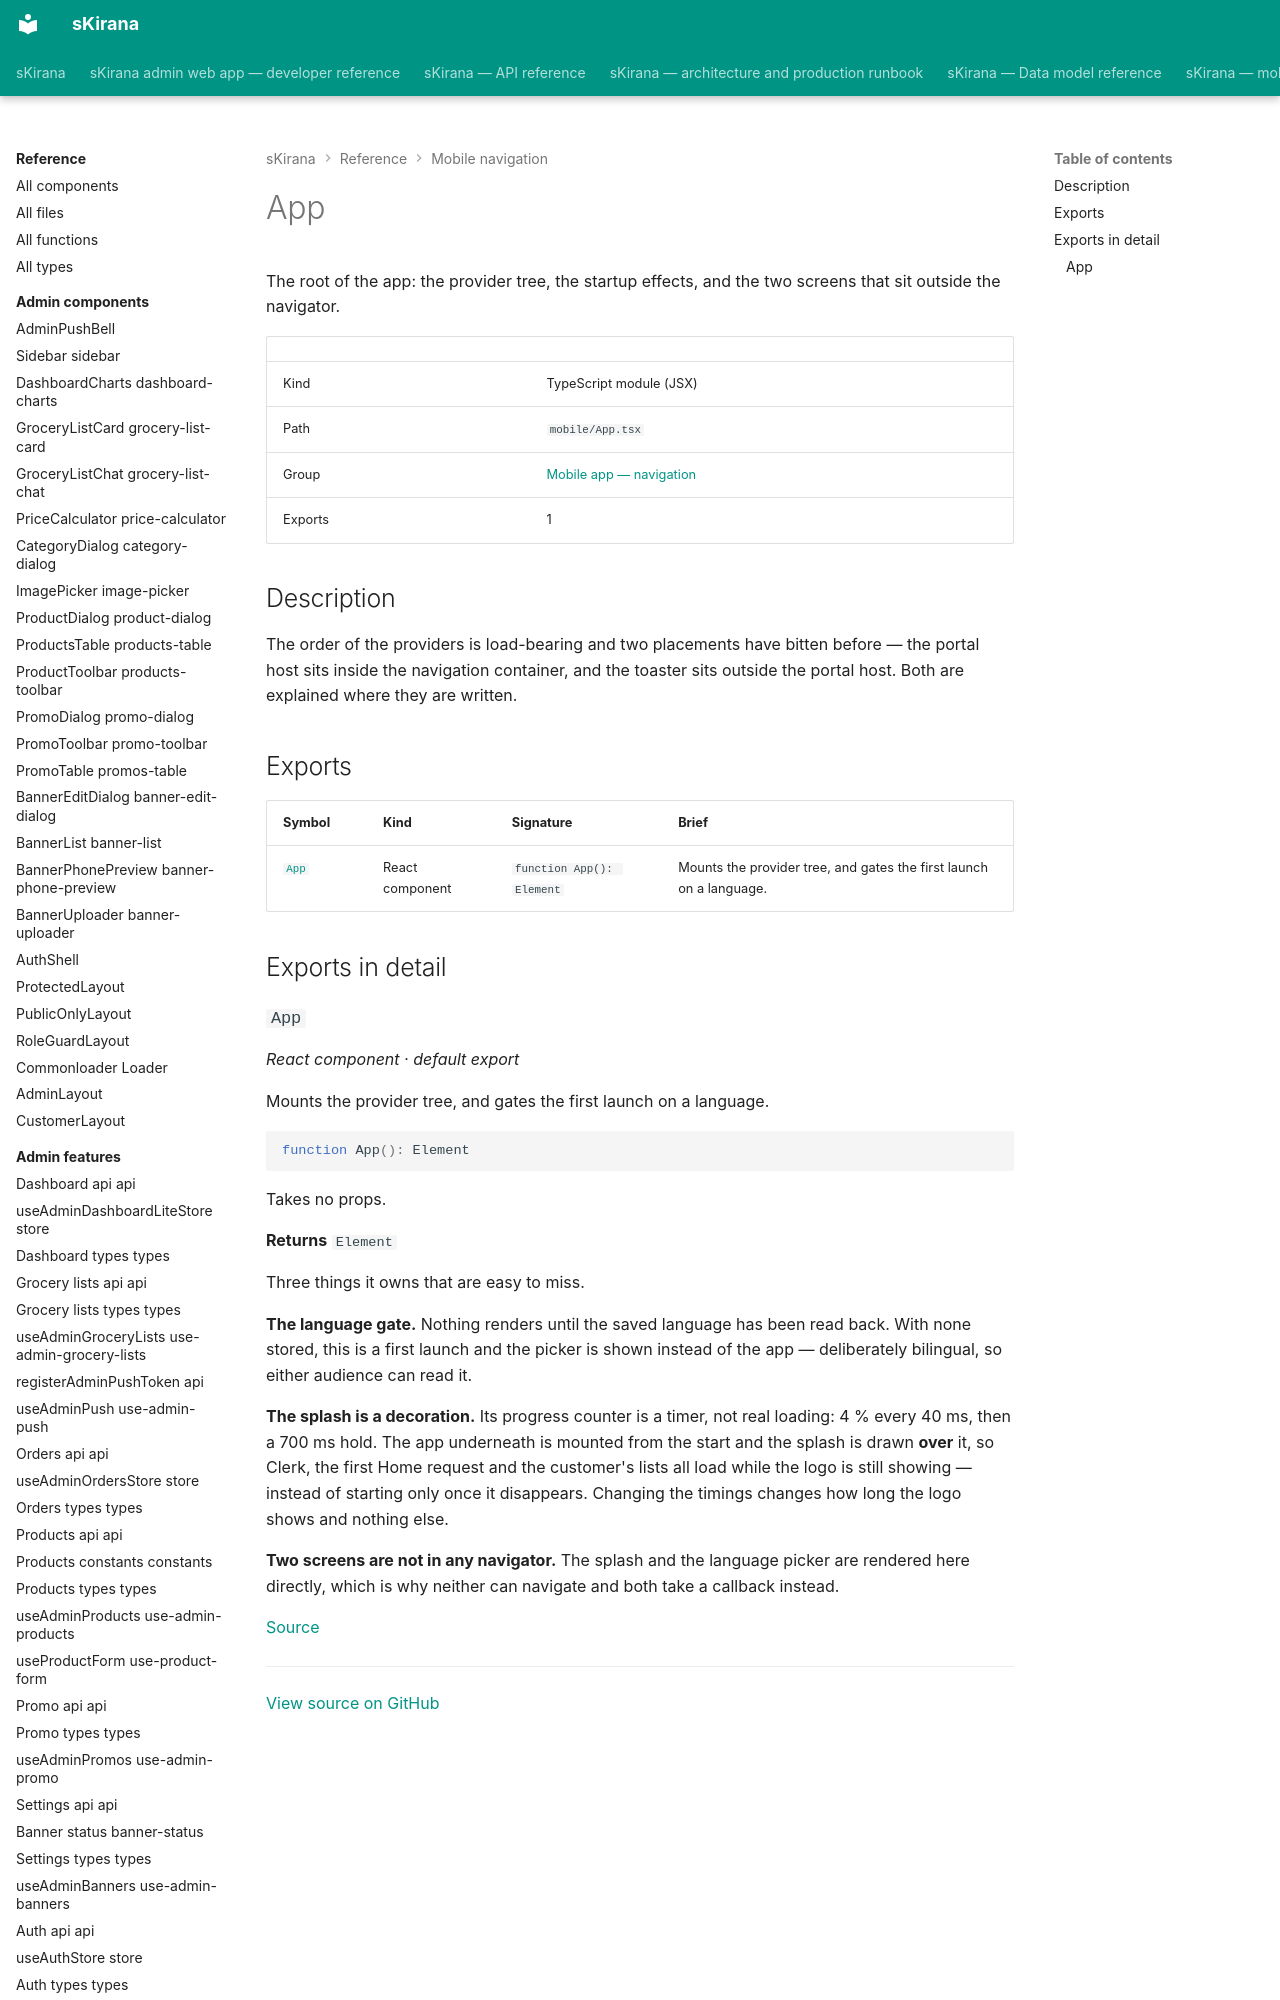

repository: shiv-anshu-gupta/TypeScriptProject · page: reference/mobile-navigation/app/index.html · generator: mkdocs

# App

The root of the app: the provider tree, the startup effects, and the two screens that sit outside the navigator.

|  |  |
|---|---|
| Kind | TypeScript module (JSX) |
| Path | `mobile/App.tsx` |
| Group | [Mobile app — navigation](index.md) |
| Exports | 1 |

## Description

The order of the providers is load-bearing and two placements have bitten
before — the portal host sits inside the navigation container, and the
toaster sits outside the portal host. Both are explained where they are
written.
